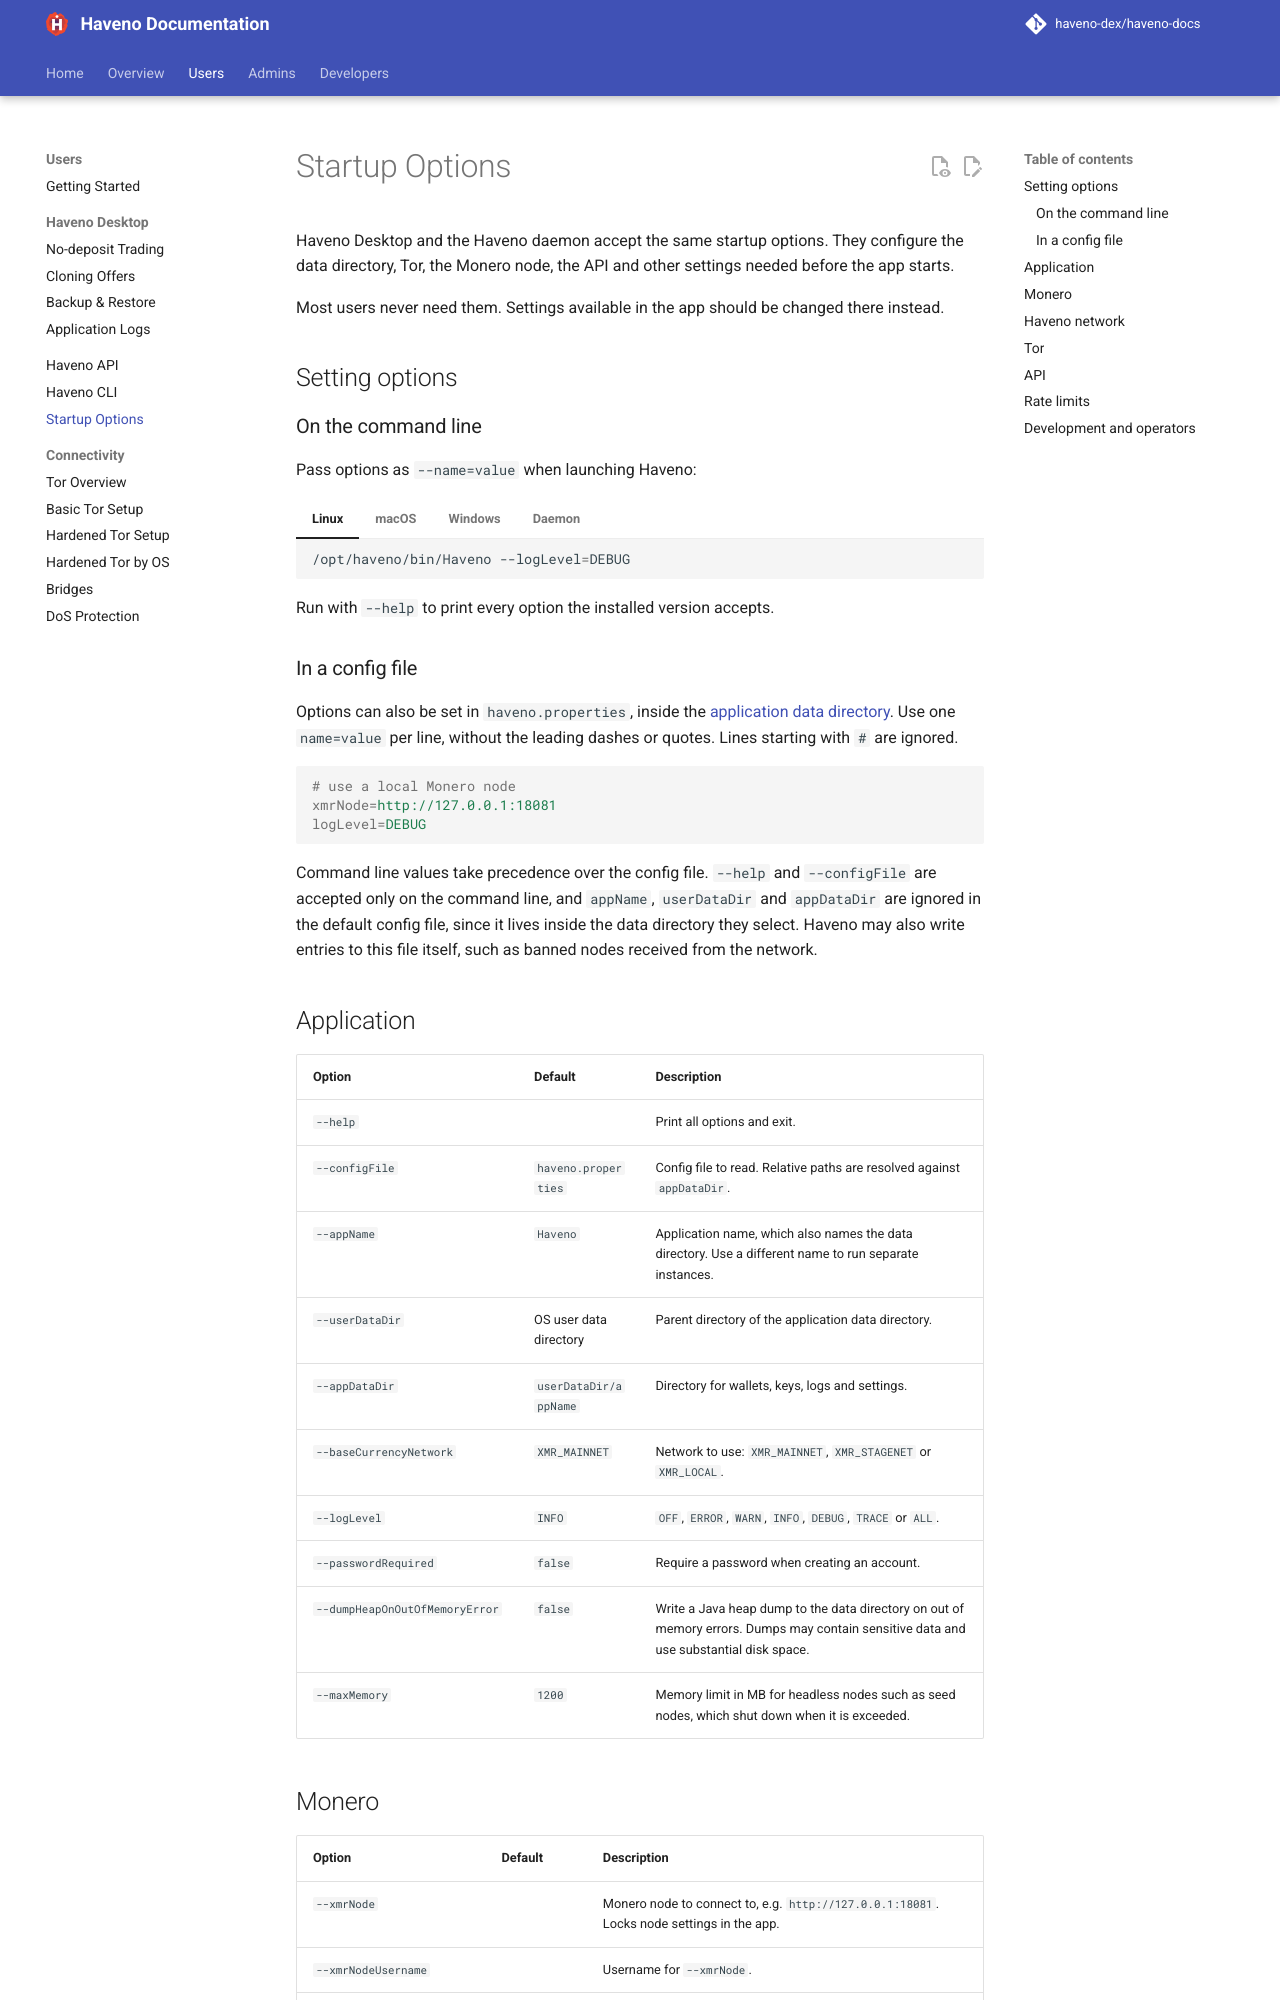

repository: haveno-dex/haveno-docs · page: users/startup-options/index.html · generator: mkdocs

# Startup Options

Haveno Desktop and the Haveno daemon accept the same startup options. They configure the data directory, Tor, the Monero node, the API and other settings needed before the app starts.

Most users never need them. Settings available in the app should be changed there instead.

## Setting options

### On the command line

Pass options as `--name=value` when launching Haveno:

=== "Linux"

    ```bash
    /opt/haveno/bin/Haveno --logLevel=DEBUG
    ```

=== "macOS"

    ```bash
    /Applications/Haveno.app/Contents/MacOS/Haveno --logLevel=DEBUG
    ```

=== "Windows"

    ```
    %LOCALAPPDATA%\Haveno\Haveno.exe --logLevel=DEBUG
    ```

    To use options every time, add them to the end of the **Target** field in the Haveno shortcut's **Properties**.

=== "Daemon"

    ```bash
    ./haveno-daemon --logLevel=DEBUG
    ```

Run with `--help` to print every option the installed version accepts.

### In a config file

Options can also be set in `haveno.properties`, inside the [application data directory](logs.md). Use one `name=value` per line, without the leading dashes or quotes. Lines starting with `#` are ignored.

```properties
# use a local Monero node
xmrNode=http://127.0.0.1:18081
logLevel=DEBUG
```

Command line values take precedence over the config file. `--help` and `--configFile` are accepted only on the command line, and `appName`, `userDataDir` and `appDataDir` are ignored in the default config file, since it lives inside the data directory they select. Haveno may also write entries to this file itself, such as banned nodes received from the network.

## Application

| Option | Default | Description |
|--------|---------|-------------|
| `--help` | | Print all options and exit. |
| `--configFile` | `haveno.properties` | Config file to read. Relative paths are resolved against `appDataDir`. |
| `--appName` | `Haveno` | Application name, which also names the data directory. Use a different name to run separate instances. |
| `--userDataDir` | OS user data directory | Parent directory of the application data directory. |
| `--appDataDir` | `userDataDir/appName` | Directory for wallets, keys, logs and settings. |
| `--baseCurrencyNetwork` | `XMR_MAINNET` | Network to use: `XMR_MAINNET`, `XMR_STAGENET` or `XMR_LOCAL`. |
| `--logLevel` | `INFO` | `OFF`, `ERROR`, `WARN`, `INFO`, `DEBUG`, `TRACE` or `ALL`. |
| `--passwordRequired` | `false` | Require a password when creating an account. |
| `--dumpHeapOnOutOfMemoryError` | `false` | Write a Java heap dump to the data directory on out of memory errors. Dumps may contain sensitive data and use substantial disk space. |
| `--maxMemory` | `1200` | Memory limit in MB for headless nodes such as seed nodes, which shut down when it is exceeded. |
